The GitHub repository Hero-Bedirhan/Hububat_Hastalik_Tespit contains a labelled image folder "classification_dataset" with 5 categories: black point, fusarium foot rot, healthy leaf, leaf blight, wheat blast. Examples follow, each with its label.

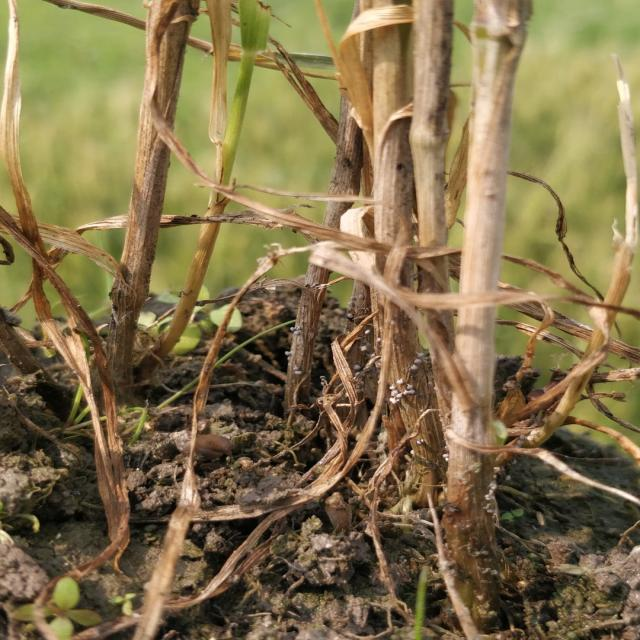
Label: fusarium foot rot

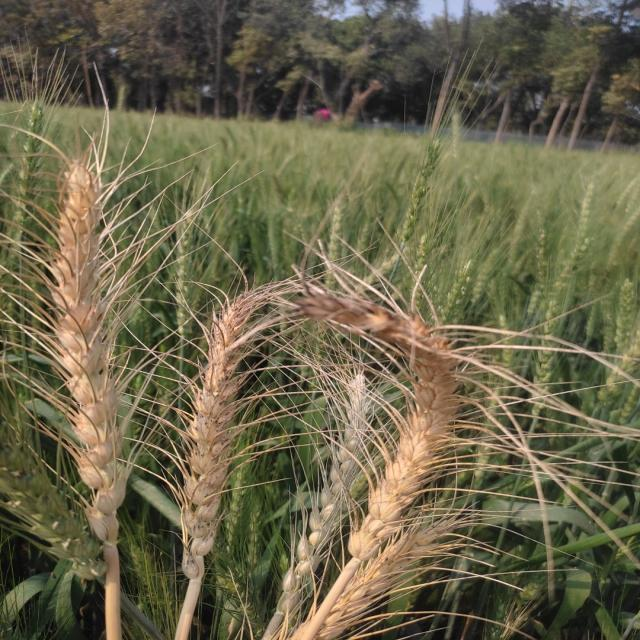
Label: wheat blast

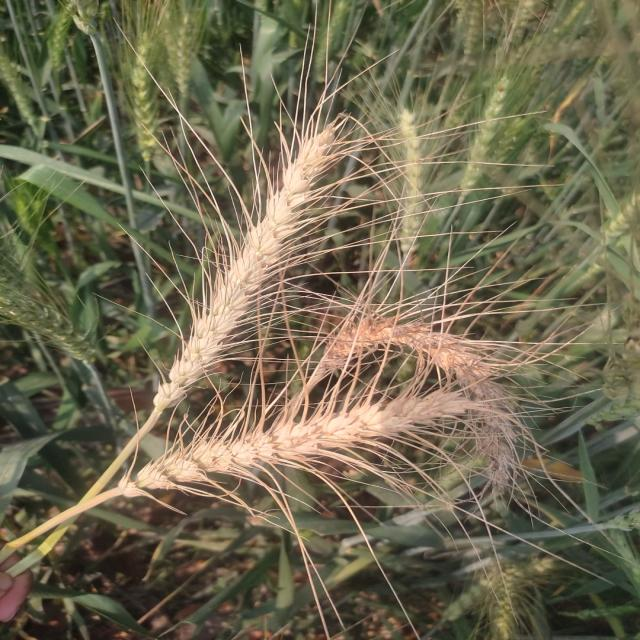
Label: wheat blast

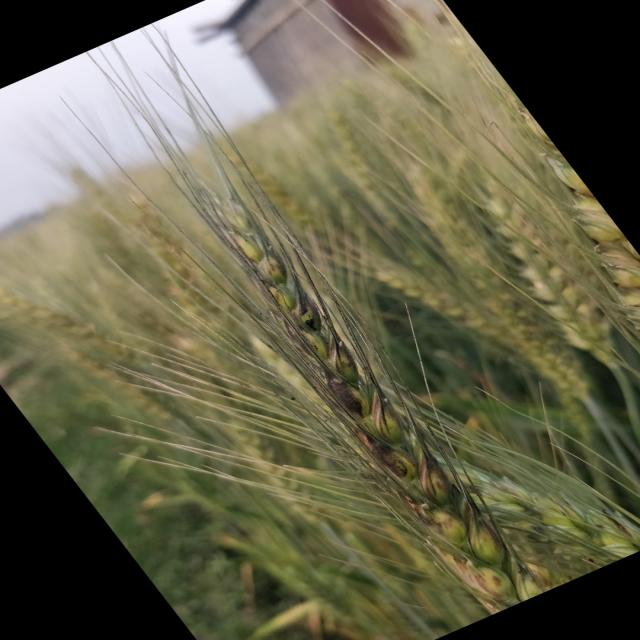
Label: black point

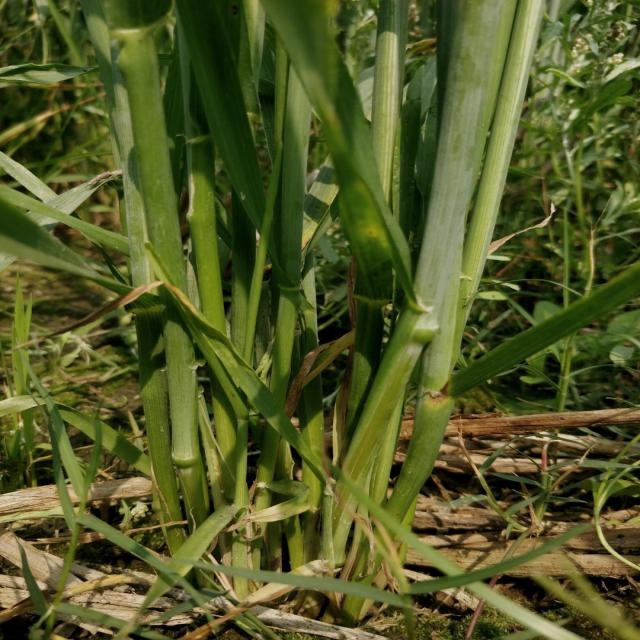
Label: healthy leaf

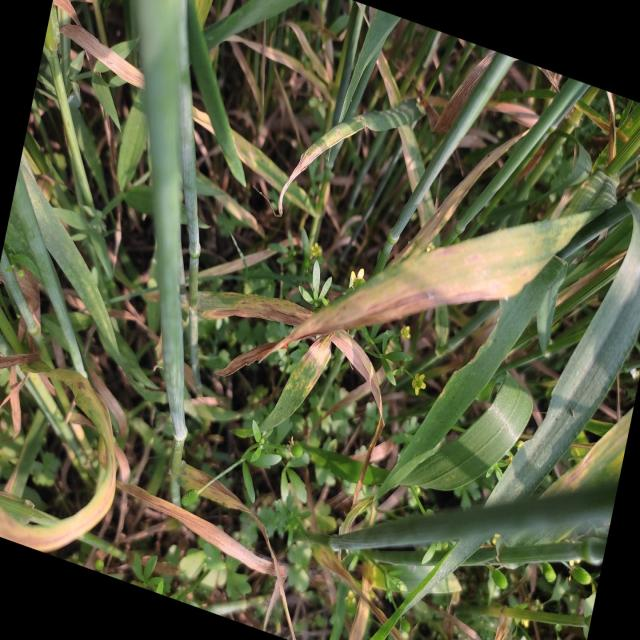
Label: leaf blight
